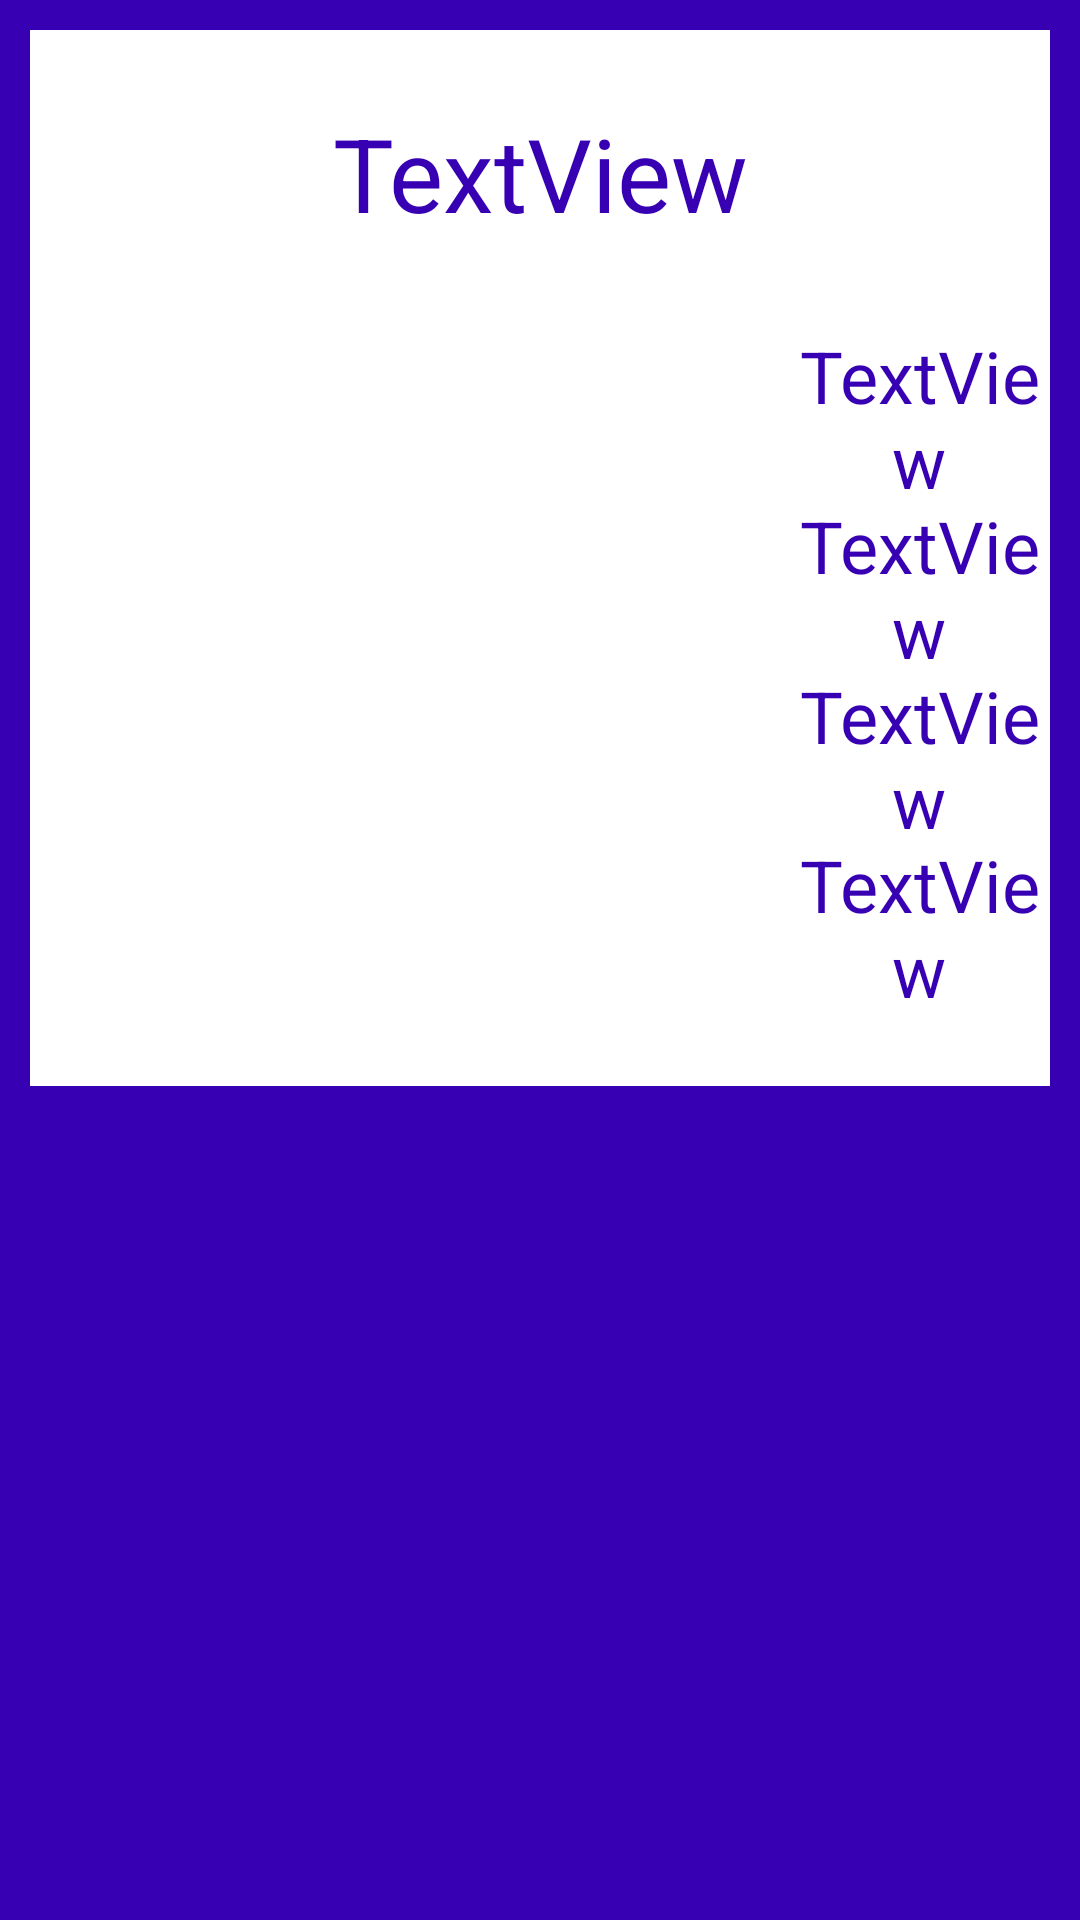

Produce the Android XML layout that renders to this screen, including the resource entries it uses.
<!-- AndroidManifest.xml: application theme Theme.PokeFightApp -->
<!-- res/layout/pokemon.xml -->
<?xml version="1.0" encoding="utf-8"?>
<androidx.constraintlayout.widget.ConstraintLayout xmlns:android="http://schemas.android.com/apk/res/android"
    xmlns:app="http://schemas.android.com/apk/res-auto"
    xmlns:tools="http://schemas.android.com/tools"
    android:layout_width="match_parent"
    android:layout_height="wrap_content"
    android:background="@color/purple_700"
    android:padding="10dp">


    <TextView
        android:id="@+id/pokename2"
        android:layout_width="0dp"
        android:layout_height="99dp"
        android:background="@color/white"
        android:paddingTop="25dp"
        android:text="TextView"
        android:textAlignment="center"
        android:textColor="@color/purple_700"
        android:textFontWeight="20"
        android:textSize="34sp"
        app:layout_constraintEnd_toEndOf="parent"
        app:layout_constraintStart_toStartOf="parent"
        app:layout_constraintTop_toTopOf="parent" />

    <LinearLayout
        android:layout_width="0dp"
        android:layout_height="253dp"
        android:background="@color/white"
        android:orientation="horizontal"
        app:layout_constraintEnd_toEndOf="parent"
        app:layout_constraintStart_toStartOf="parent"
        app:layout_constraintTop_toBottomOf="@+id/pokename2">

        <ImageView
            android:id="@+id/pokephoto"
            android:layout_width="253dp"
            android:layout_height="226dp"
            tools:layout_editor_absoluteY="103dp"
            tools:srcCompat="@tools:sample/avatars" />

        <LinearLayout
            android:layout_width="match_parent"
            android:layout_height="226dp"
            android:orientation="vertical">

            <TextView
                android:id="@+id/hpamm"
                android:layout_width="match_parent"
                android:layout_height="wrap_content"
                android:layout_weight="0.25"
                android:text="TextView"
                android:textAlignment="center"
                android:textColor="@color/purple_700"
                android:textFontWeight="20"
                android:textSize="24sp" />

            <TextView
                android:id="@+id/dmgamm"
                android:layout_width="match_parent"
                android:layout_height="wrap_content"
                android:layout_weight="0.25"
                android:text="TextView"
                android:textAlignment="center"
                android:textColor="@color/purple_700"
                android:textFontWeight="20"
                android:textSize="24sp" />

            <TextView
                android:id="@+id/ppmax"
                android:layout_width="match_parent"
                android:layout_height="wrap_content"
                android:layout_weight="0.25"
                android:text="TextView"
                android:textAlignment="center"
                android:textColor="@color/purple_700"
                android:textFontWeight="20"
                android:textSize="24sp" />

            <TextView
                android:id="@+id/smdmg"
                android:layout_width="match_parent"
                android:layout_height="wrap_content"
                android:layout_weight="0.25"
                android:text="TextView"
                android:textAlignment="center"
                android:textColor="@color/purple_700"
                android:textFontWeight="20"
                android:textSize="24sp" />

        </LinearLayout>

    </LinearLayout>


</androidx.constraintlayout.widget.ConstraintLayout>
<!-- resources referenced by this layout -->
<resources>
  <color name="purple_700">#FF3700B3</color>
  <color name="white">#FFFFFFFF</color>
  <style name="Theme.PokeFightApp" parent="Theme.MaterialComponents.DayNight.DarkActionBar">
          
          <item name="colorPrimary">@color/purple_500</item>
          <item name="colorPrimaryVariant">@color/purple_700</item>
          <item name="colorOnPrimary">@color/white</item>
          
          <item name="colorSecondary">@color/teal_200</item>
          <item name="colorSecondaryVariant">@color/teal_700</item>
          <item name="colorOnSecondary">@color/black</item>
          
          <item name="android:statusBarColor" tools:targetApi="l">?attr/colorPrimaryVariant</item>
          
      </style>
  <color name="purple_500">#FF6200EE</color>
  <color name="teal_200">#FF03DAC5</color>
  <color name="teal_700">#FF018786</color>
  <color name="black">#FF000000</color>
</resources>
